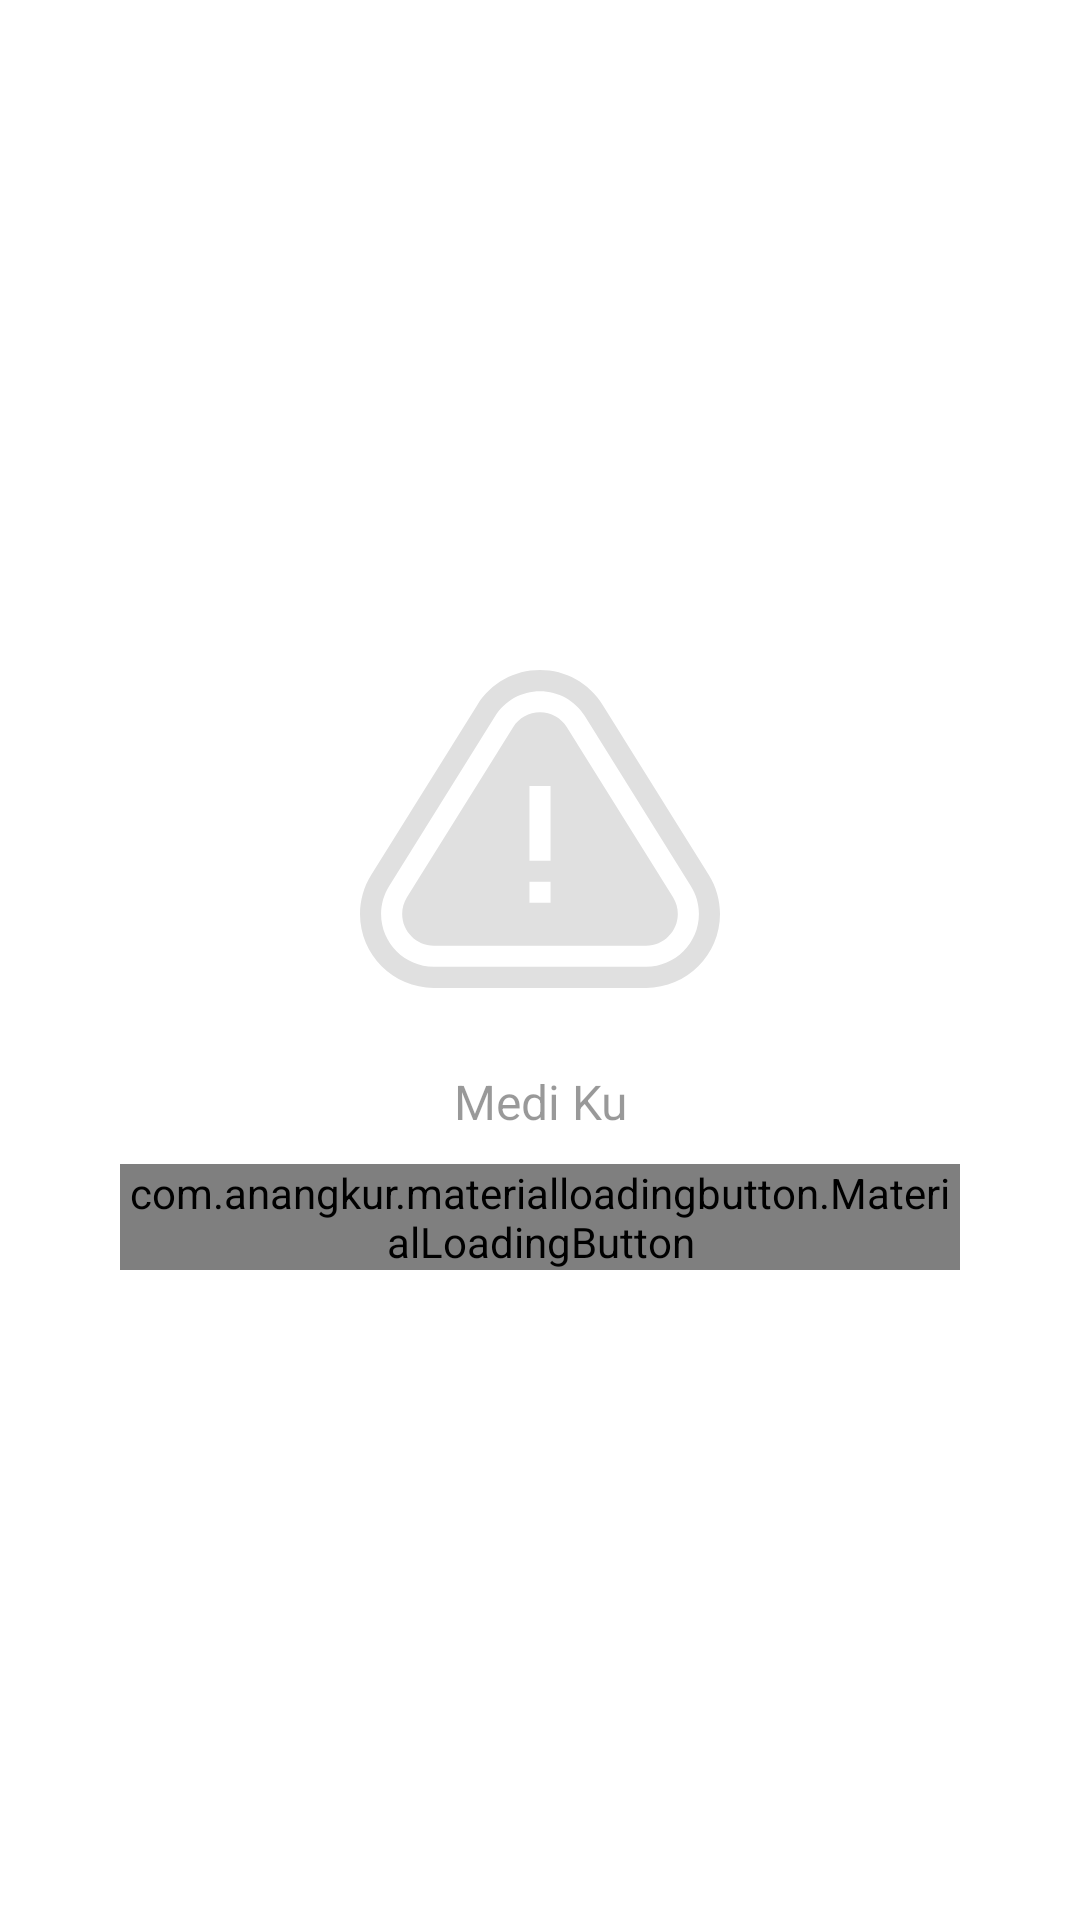

This screen was rendered from an Android layout file. Write that file and the resources it references.
<!-- AndroidManifest.xml: application theme MaterialTheme -->
<!-- res/layout/layout_error.xml -->
<?xml version="1.0" encoding="utf-8"?>
<RelativeLayout xmlns:android="http://schemas.android.com/apk/res/android"
    xmlns:app="http://schemas.android.com/apk/res-auto"
    style="@style/RelativeDefault">
    <LinearLayout
        style="@style/LinearVerticalWrap"
        android:gravity="center"
        android:layout_centerInParent="true">
        <ImageView
            android:id="@+id/iv_error"
            style="@style/ImageView120"
            android:src="@drawable/ic_problem"/>
        <TextView
            android:id="@+id/tv_error"
            style="@style/TextBig"
            android:text="@string/app_name"
            android:textColor="@color/black_40"
            android:textAlignment="center"
            android:layout_marginTop="@dimen/dimens_20dp"
            android:layout_marginStart="@dimen/dimens_40dp"
            android:layout_marginEnd="@dimen/dimens_40dp"/>
        <com.anangkur.materialloadingbutton.MaterialLoadingButton
            android:id="@+id/btn_error"
            style="@style/ButtonWidth280"
            app:mlb_cornerRadius="100dp"
            app:mlb_defaultColor="@color/colorPrimary"
            app:mlb_textColor="@color/white"
            android:layout_marginStart="40dp"
            android:layout_marginEnd="40dp"
            android:layout_marginTop="10dp"/>
    </LinearLayout>

    <ProgressBar
        android:id="@+id/pb_error"
        android:layout_width="wrap_content"
        android:layout_height="wrap_content"
        android:visibility="gone"
        android:layout_centerInParent="true"/>
</RelativeLayout>
<!-- resources referenced by this layout -->
<resources>
  <color name="black_40">#66000000</color>
  <color name="colorPrimary">#524FA1</color>
  <color name="white">#FFFFFF</color>
  <dimen name="dimens_20dp">20dp</dimen>
  <dimen name="dimens_40dp">40dp</dimen>
  <!-- drawable ic_problem (drawable-v24) -->
  <vector xmlns:android="http://schemas.android.com/apk/res/android"
      android:width="512dp"
      android:height="512dp"
      android:viewportWidth="512"
      android:viewportHeight="512">
    <path
        android:fillColor="@color/gray"
        android:pathData="m496.137,321.48 l-151,-242c-19.332,-30.984 -52.656,-49.48 -89.137,-49.48s-69.805,18.496 -89.137,49.48l-151,242c-10.379,16.633 -15.863,35.832 -15.863,55.52 0,57.898 47.102,105 105,105h302c57.898,0 105,-47.102 105,-105 0,-19.688 -5.484,-38.887 -15.863,-55.52zM407,452h-302c-41.355,0 -75,-33.645 -75,-75 0,-14.066 3.914,-27.773 11.316,-39.637l151,-242c13.816,-22.145 37.621,-35.363 63.684,-35.363s49.867,13.219 63.684,35.363l151,242c7.402,11.863 11.316,25.57 11.316,39.637 0,41.355 -33.645,75 -75,75zM407,452"/>
    <path
        android:fillColor="@color/gray"
        android:pathData="m294.234,111.242c-8.301,-13.301 -22.594,-21.242 -38.234,-21.242s-29.934,7.941 -38.234,21.242l-150.996,242c-4.43,7.098 -6.77,15.313 -6.77,23.758 0,24.813 20.188,45 45,45h302c24.813,0 45,-20.188 45,-45 0,-8.445 -2.34,-16.66 -6.766,-23.758zM271,361h-30v-30h30zM271,301h-30v-106h30zM271,301"/>
  </vector>
  <string name="app_name">Medi Ku</string>
  <style name="ButtonWidth280">
          <item name="android:layout_height">wrap_content</item>
          <item name="android:layout_width">@dimen/dimens_280dp</item>
      </style>
  <style name="ImageView120" parent="ImageViewDefault">
          <item name="android:layout_width">@dimen/dimens_120dp</item>
          <item name="android:layout_height">@dimen/dimens_120dp</item>
      </style>
  <style name="LinearVerticalWrap" parent="LinearVerticalDefault">
          <item name="android:layout_height">wrap_content</item>
          <item name="android:layout_width">match_parent</item>
      </style>
  <style name="RelativeDefault">
          <item name="android:layout_width">match_parent</item>
          <item name="android:layout_height">match_parent</item>
      </style>
  <style name="TextBig">
          <item name="android:layout_width">wrap_content</item>
          <item name="android:layout_height">wrap_content</item>
          <item name="android:textSize">@dimen/size_16sp</item>
          <item name="android:textColor">@color/black</item>
      </style>
  <style name="MaterialTheme" parent="Theme.MaterialComponents.Light.NoActionBar">
          <item name="colorPrimary">@color/colorPrimary</item>
          <item name="colorPrimaryDark">@color/colorPrimaryDark</item>
          <item name="colorAccent">@color/colorAccent</item>
      </style>
  <color name="gray">#E0E0E0</color>
  <dimen name="dimens_280dp">280dp</dimen>
  <style name="ImageViewDefault">
          <item name="android:layout_width">match_parent</item>
          <item name="android:layout_height">match_parent</item>
      </style>
  <dimen name="dimens_120dp">120dp</dimen>
  <style name="LinearVerticalDefault" parent="LinearDefault">
          <item name="android:orientation">vertical</item>&gt;
      </style>
  <dimen name="size_16sp">16sp</dimen>
  <color name="black">#000000</color>
  <color name="colorPrimaryDark">#33000000</color>
  <color name="colorAccent">#F2C94C</color>
  <style name="LinearDefault">
          <item name="android:layout_width">match_parent</item>
          <item name="android:layout_height">match_parent</item>
      </style>
</resources>
